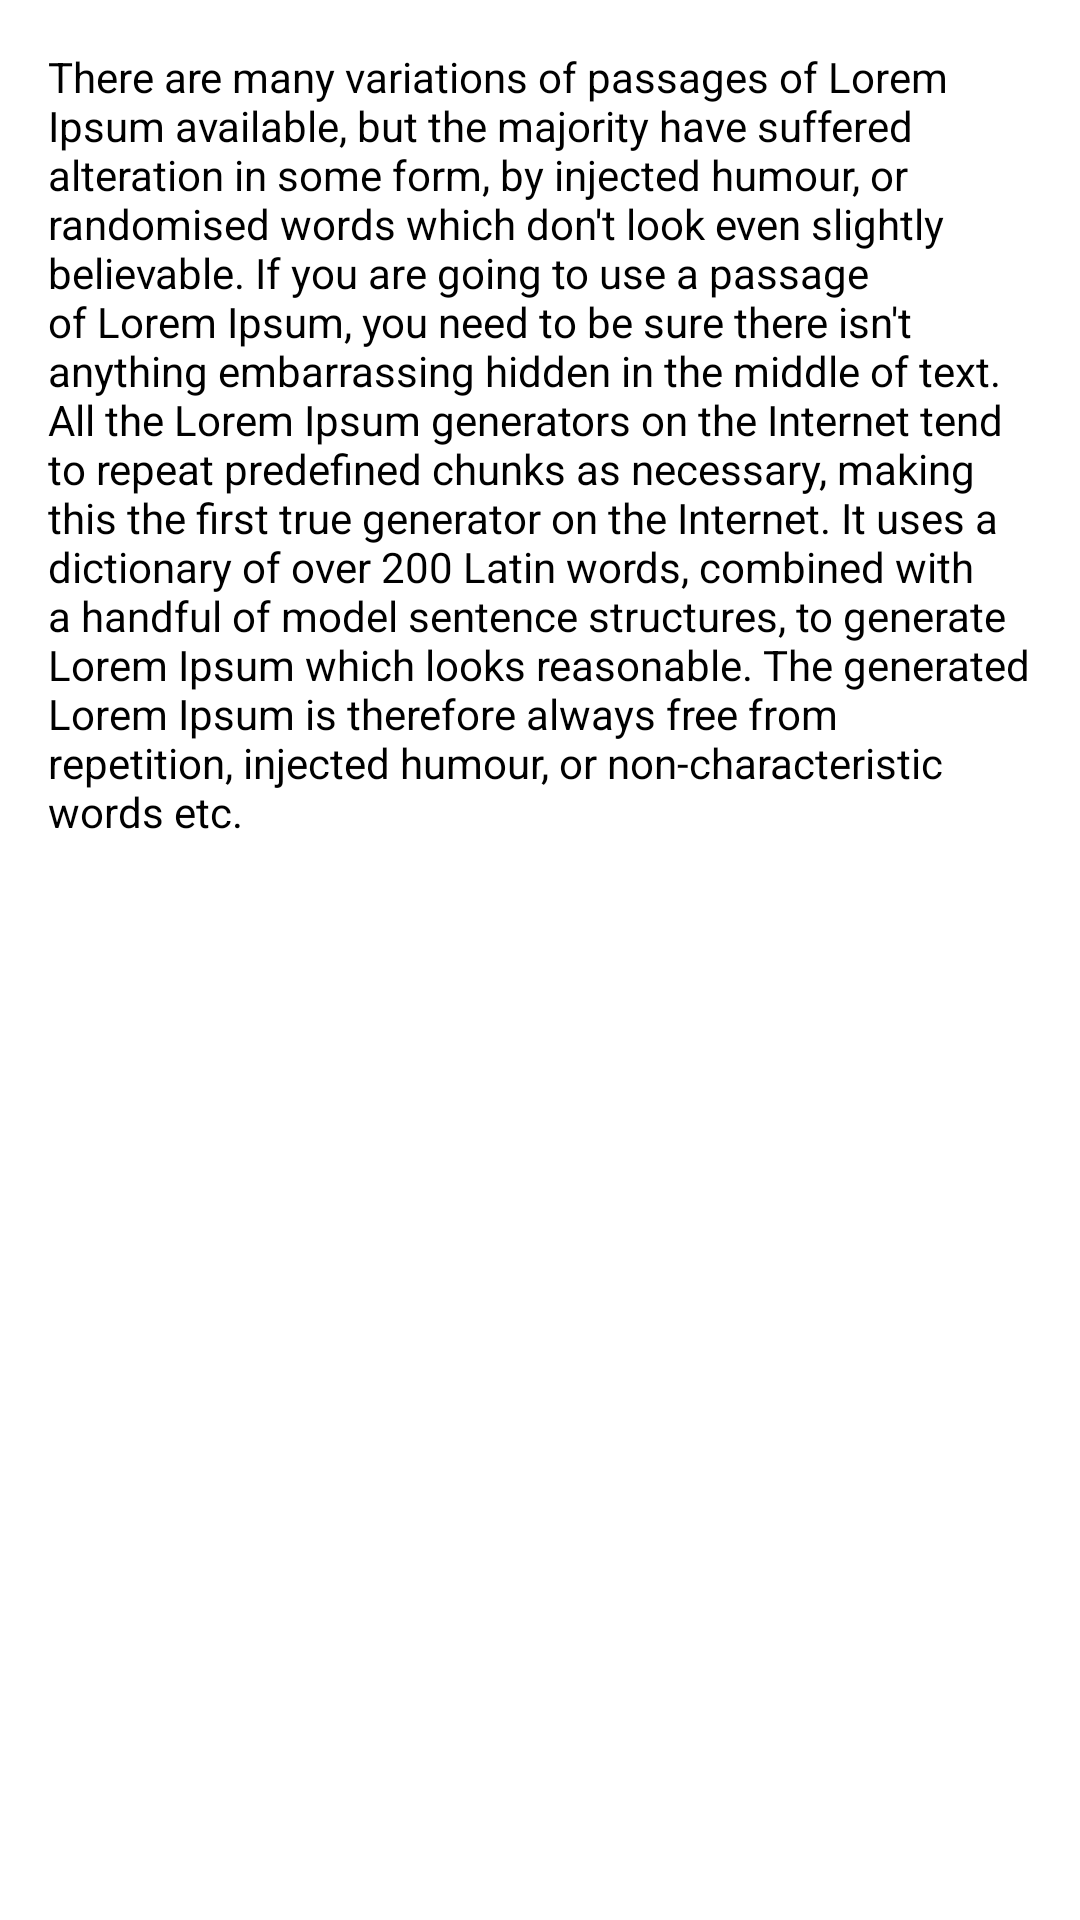

Produce the Android XML layout that renders to this screen, including the resource entries it uses.
<!-- AndroidManifest.xml: application theme AppTheme -->
<!-- res/layout/fragment_product_description.xml -->
<?xml version="1.0" encoding="utf-8"?>
<FrameLayout xmlns:android="http://schemas.android.com/apk/res/android"
    xmlns:tools="http://schemas.android.com/tools"
    android:layout_width="match_parent"
    android:layout_height="match_parent"
    tools:context=".ui.details.ProductDescriptionFragment">

    
    <TextView
        android:id="@+id/tv_product_description"
        android:layout_width="match_parent"
        android:layout_height="wrap_content"
        android:layout_margin="16dp"
        android:textColor="@color/colorBlack"
        android:text="@string/_fragment_content" />

</FrameLayout>
<!-- resources referenced by this layout -->
<resources>
  <color name="colorBlack">#000000</color>
  <string name="_fragment_content">"There are many variations of passages of Lorem Ipsum available, but the majority have suffered alteration in some form, by injected humour, or randomised words which don't look even slightly believable. If you are going to use a passage of Lorem Ipsum, you need to be sure there isn't anything embarrassing hidden in the middle of text. All the Lorem Ipsum generators on the Internet tend to repeat predefined chunks as necessary, making this the first true generator on the Internet. It uses a dictionary of over 200 Latin words, combined with a handful of model sentence structures, to generate Lorem Ipsum which looks reasonable. The generated Lorem Ipsum is therefore always free from repetition, injected humour, or non-characteristic words etc."</string>
  <style name="AppTheme" parent="Theme.MaterialComponents.Light.NoActionBar">
          
          <item name="colorPrimary">@color/colorPrimary</item>
          <item name="colorPrimaryDark">@color/colorPrimaryDark</item>
          <item name="colorAccent">@color/colorAccent</item>
      </style>
  <color name="colorPrimary">#FD496C</color>
  <color name="colorPrimaryDark">#FD496C</color>
  <color name="colorAccent">#A6174D</color>
</resources>
